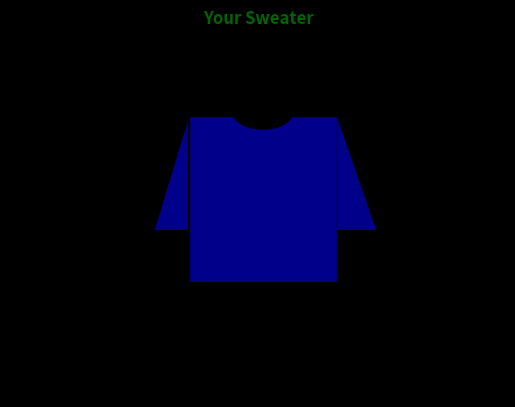

Recreate this plot in Python.
import matplotlib.pyplot as plt
import matplotlib.patches as patches

fig, ax = plt.subplots()
fig.patch.set_facecolor('black')
ax.set_facecolor('black')

body = patches.Rectangle((0.36, 0.31), 0.3, 0.45, linewidth=1, edgecolor='black', facecolor='darkblue')
ax.add_patch(body)
sleeve_left = patches.Polygon([(0.36, 0.76),(0.29,0.45),(0.29,0.45),(0.36,0.45) ],closed=True, linewidth=1, edgecolor='black', facecolor='darkblue')
sleeve_right = patches.Polygon([(0.66,0.76),(0.74,0.45),(0.74, 0.45), (0.66,0.45)], closed=False,linewidth=1, edgecolor='black', facecolor='darkblue')
ax.add_patch(sleeve_left)
ax.add_patch(sleeve_right)

collar = patches.Ellipse((0.51, 0.77),0.12,0.09, linewidth=1, edgecolor='black', facecolor='black')
ax.add_patch(collar)

ax.set_xlim(0, 1)
ax.set_ylim(0, 1)
ax.axis('off')

plt.title("Your Sweater",fontsize=12,fontweight="black",color="darkgreen",pad=0.0001,loc="center")
plt.show()